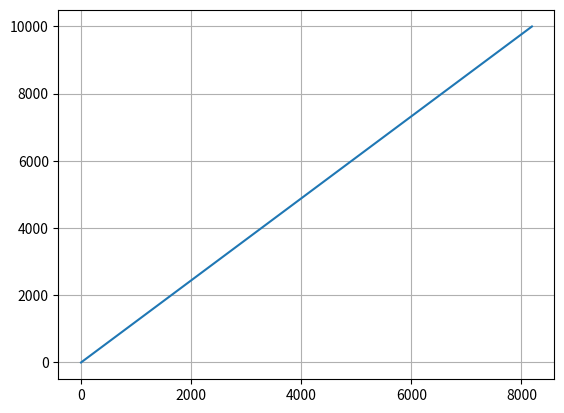

Source code (Python):
import numpy as np
from scipy.fftpack import fft
import matplotlib.pyplot as plt
Fs = int(10e3)
f1 = 390
f2 = 2e3

t = np.linspace(0, 1, int(Fs))
noise1 = np.random.random(len(t))
noise2 = np.random.normal(1, 10, int(Fs))

y = 8 * np.sin(2 * np.pi * f1 * t) + 5 * np.sin(2 * np.pi * f2 * t)


def FFT(Fs, data):
    L = len(data)
    N = np.power(2, np.ceil(np.log2(L)))
    N = int(N)
    FFT_y1 = np.abs(fft(data, N))/L*2#振幅大小

    fre = np.arange(int(N/2))*Fs/N*2
    FFT_y1 = FFT_y1[range(int(N/2))]
    return fre, FFT_y1

fre , FFT_y1 = FFT(Fs,y)
plt.figure()
plt.plot(fre)
print(np.argmax(FFT_y1,axis=0))
print(FFT_y1[639])
print(fre[639])
plt.grid()
plt.show()

